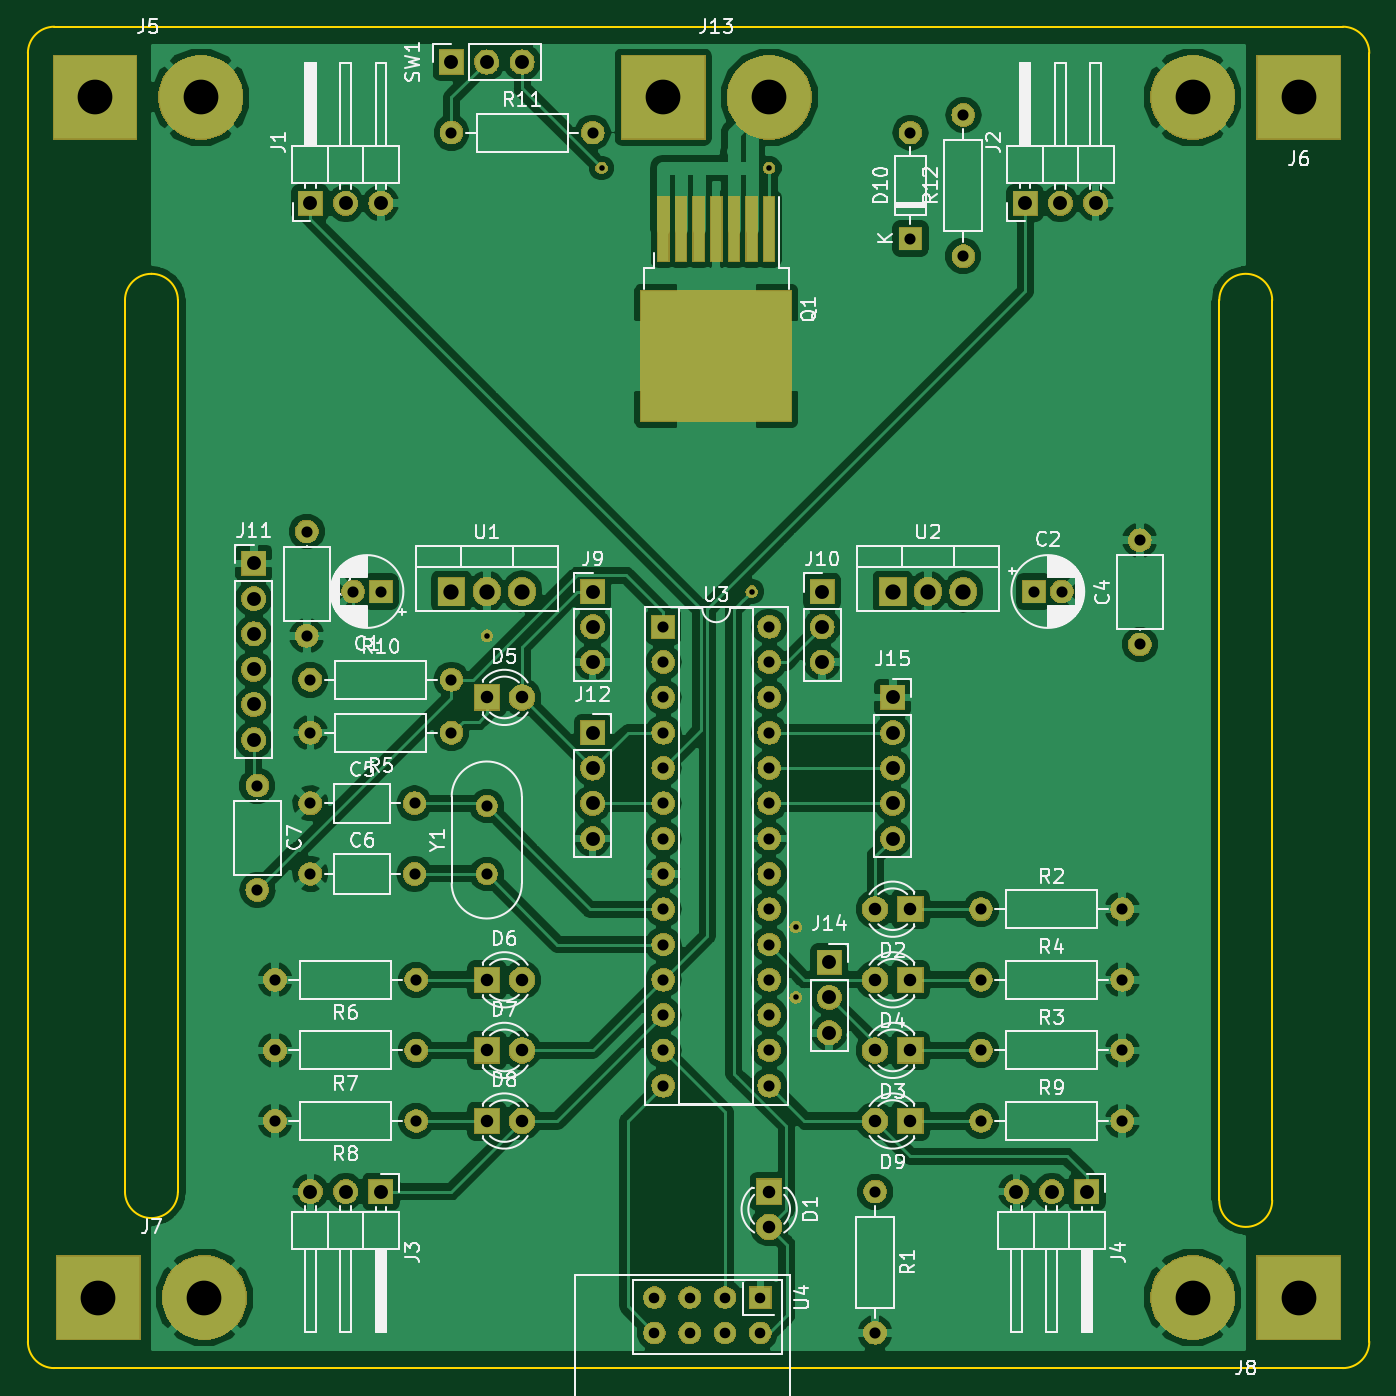
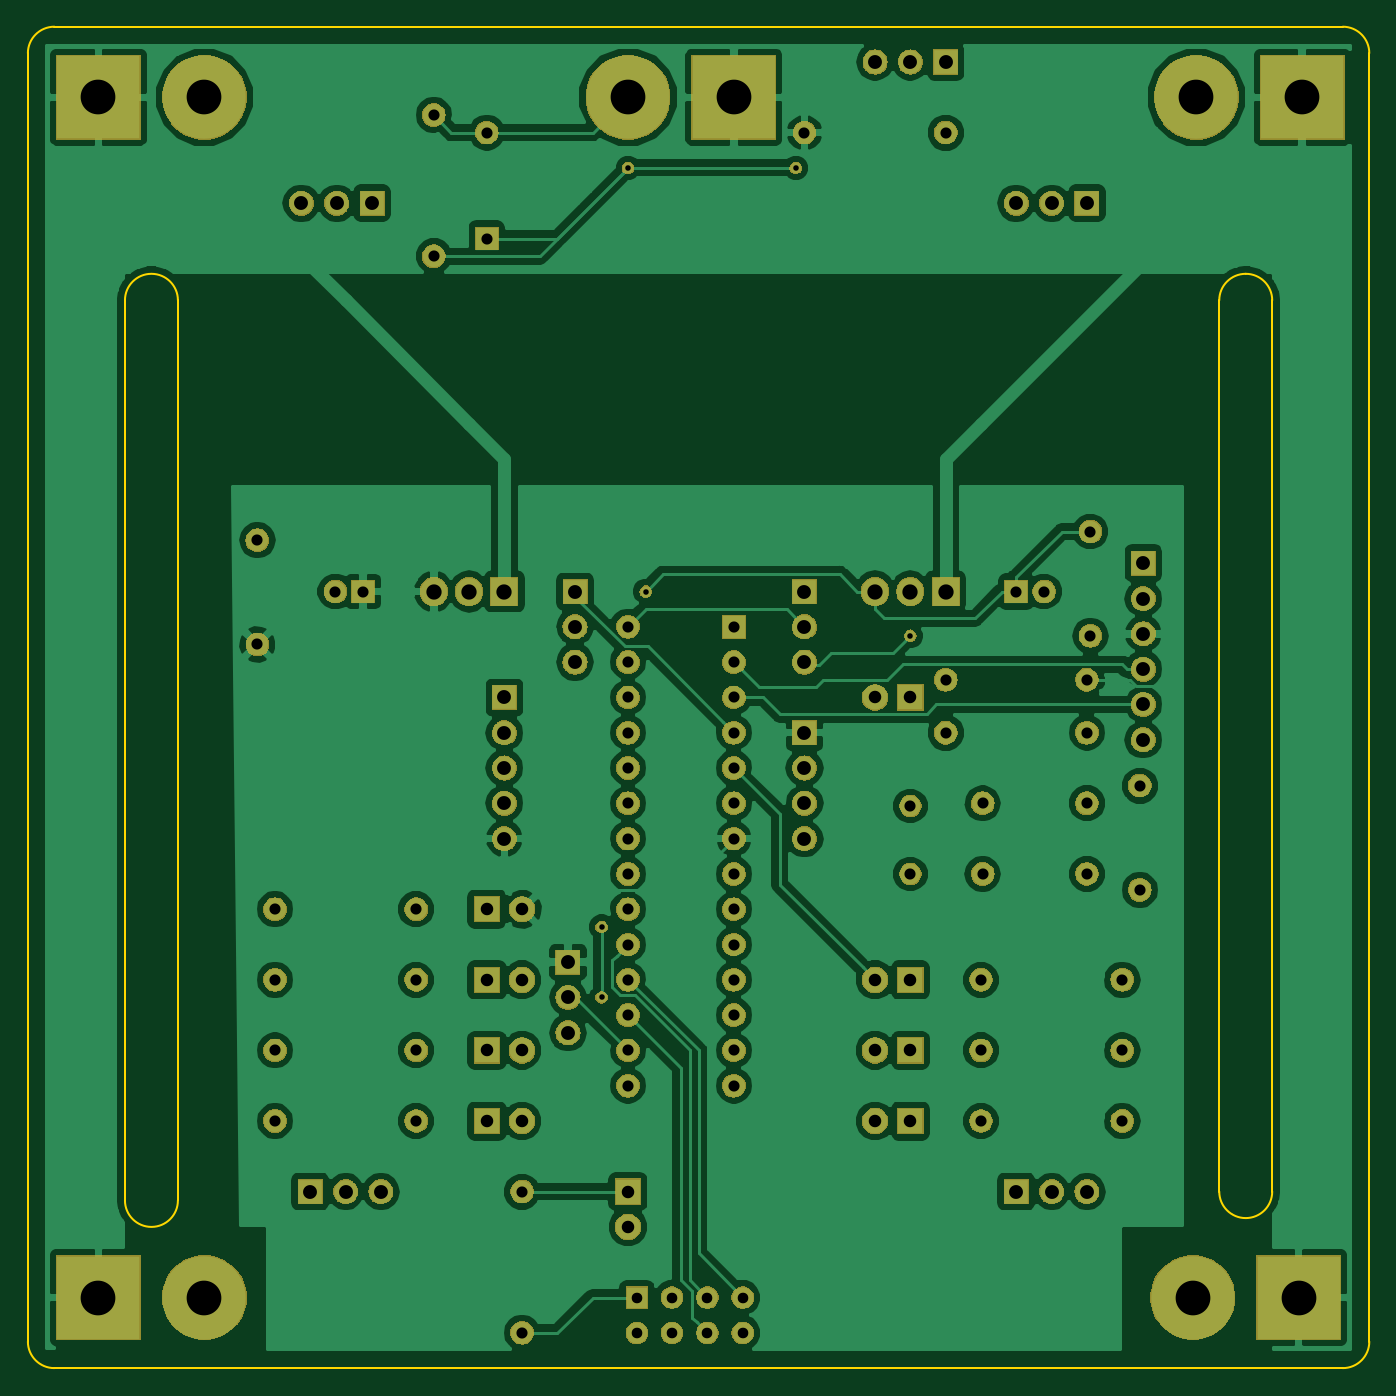
Circuit board: 11 layer files. Board 96.5 x 96.5 mm.
- bottom_copper: Receiver-B.Cu.gbr (151049 bytes)
- bottom_mask: Receiver-B.Mask.gbr (173957 bytes)
- paste: Receiver-B.Paste.gbr (496 bytes)
- bottom_silk: Receiver-B.SilkS.gbr (6704 bytes)
- outline: Receiver-Edge.Cuts.gbr (1561 bytes)
- top_copper: Receiver-F.Cu.gbr (179368 bytes)
- top_mask: Receiver-F.Mask.gbr (175237 bytes)
- paste: Receiver-F.Paste.gbr (866 bytes)
- top_silk: Receiver-F.SilkS.gbr (74314 bytes)
- drill: Receiver-NPTH.drl (137 bytes)
- drill: Receiver-PTH.drl (2595 bytes)

=== bottom_copper: Receiver-B.Cu.gbr (151049 bytes, source omitted) ===
=== bottom_mask: Receiver-B.Mask.gbr (173957 bytes, source omitted) ===
=== paste: Receiver-B.Paste.gbr ===
G04 #@! TF.GenerationSoftware,KiCad,Pcbnew,(5.0.2)-1*
G04 #@! TF.CreationDate,2019-02-16T16:56:10-07:00*
G04 #@! TF.ProjectId,Receiver,52656365-6976-4657-922e-6b696361645f,rev?*
G04 #@! TF.SameCoordinates,Original*
G04 #@! TF.FileFunction,Paste,Bot*
G04 #@! TF.FilePolarity,Positive*
%FSLAX46Y46*%
G04 Gerber Fmt 4.6, Leading zero omitted, Abs format (unit mm)*
G04 Created by KiCad (PCBNEW (5.0.2)-1) date 2/16/2019 4:56:10 PM*
%MOMM*%
%LPD*%
G01*
G04 APERTURE LIST*
G04 APERTURE END LIST*
M02*

=== bottom_silk: Receiver-B.SilkS.gbr (6704 bytes, source omitted) ===
=== outline: Receiver-Edge.Cuts.gbr ===
G04 #@! TF.GenerationSoftware,KiCad,Pcbnew,(5.0.2)-1*
G04 #@! TF.CreationDate,2019-02-16T16:56:10-07:00*
G04 #@! TF.ProjectId,Receiver,52656365-6976-4657-922e-6b696361645f,rev?*
G04 #@! TF.SameCoordinates,Original*
G04 #@! TF.FileFunction,Profile,NP*
%FSLAX46Y46*%
G04 Gerber Fmt 4.6, Leading zero omitted, Abs format (unit mm)*
G04 Created by KiCad (PCBNEW (5.0.2)-1) date 2/16/2019 4:56:10 PM*
%MOMM*%
%LPD*%
G01*
G04 APERTURE LIST*
%ADD10C,0.150000*%
G04 APERTURE END LIST*
D10*
X100965000Y-129540000D02*
G75*
G02X99060000Y-127635000I0J1905000D01*
G01*
X99060000Y-34925000D02*
G75*
G02X100965000Y-33020000I1905000J0D01*
G01*
X193675000Y-33020000D02*
G75*
G02X195580000Y-34925000I0J-1905000D01*
G01*
X195580000Y-127635000D02*
G75*
G02X193675000Y-129540000I-1905000J0D01*
G01*
X184785000Y-52705000D02*
G75*
G02X188595000Y-52705000I1905000J0D01*
G01*
X188595000Y-117475000D02*
G75*
G02X184785000Y-117475000I-1905000J0D01*
G01*
X109855000Y-116840000D02*
G75*
G02X106045000Y-116840000I-1905000J0D01*
G01*
X109855000Y-116840000D02*
X109855000Y-52705000D01*
X106045000Y-52705000D02*
X106045000Y-116840000D01*
X107950000Y-50800000D02*
G75*
G02X109855000Y-52705000I0J-1905000D01*
G01*
X106045000Y-52705000D02*
G75*
G02X107950000Y-50800000I1905000J0D01*
G01*
X188595000Y-117475000D02*
X188595000Y-52705000D01*
X184785000Y-52705000D02*
X184785000Y-117475000D01*
X99060000Y-127635000D02*
X99060000Y-34925000D01*
X193675000Y-129540000D02*
X100965000Y-129540000D01*
X195580000Y-34925000D02*
X195580000Y-127635000D01*
X100965000Y-33020000D02*
X193675000Y-33020000D01*
M02*

=== top_copper: Receiver-F.Cu.gbr (179368 bytes, source omitted) ===
=== top_mask: Receiver-F.Mask.gbr (175237 bytes, source omitted) ===
=== paste: Receiver-F.Paste.gbr ===
G04 #@! TF.GenerationSoftware,KiCad,Pcbnew,(5.0.2)-1*
G04 #@! TF.CreationDate,2019-02-16T16:56:10-07:00*
G04 #@! TF.ProjectId,Receiver,52656365-6976-4657-922e-6b696361645f,rev?*
G04 #@! TF.SameCoordinates,Original*
G04 #@! TF.FileFunction,Paste,Top*
G04 #@! TF.FilePolarity,Positive*
%FSLAX46Y46*%
G04 Gerber Fmt 4.6, Leading zero omitted, Abs format (unit mm)*
G04 Created by KiCad (PCBNEW (5.0.2)-1) date 2/16/2019 4:56:10 PM*
%MOMM*%
%LPD*%
G01*
G04 APERTURE LIST*
%ADD10R,0.800000X4.600000*%
%ADD11R,5.250000X4.550000*%
G04 APERTURE END LIST*
D10*
G04 #@! TO.C,Q1*
X152400000Y-47565000D03*
X151130000Y-47565000D03*
X149860000Y-47565000D03*
X148590000Y-47565000D03*
X147320000Y-47565000D03*
X146050000Y-47565000D03*
X144780000Y-47565000D03*
D11*
X145815000Y-59140000D03*
X151365000Y-54290000D03*
X151365000Y-59140000D03*
X145815000Y-54290000D03*
G04 #@! TD*
M02*

=== top_silk: Receiver-F.SilkS.gbr (74314 bytes, source omitted) ===
=== drill: Receiver-NPTH.drl ===
M48
;DRILL file {KiCad (5.0.2)-1} date 2/16/2019 4:56:14 PM
;FORMAT={-:-/ absolute / metric / decimal}
FMAT,2
METRIC,TZ
%
G90
G05
T0
M30

=== drill: Receiver-PTH.drl ===
M48
;DRILL file {KiCad (5.0.2)-1} date 2/16/2019 4:56:14 PM
;FORMAT={-:-/ absolute / metric / decimal}
FMAT,2
METRIC,TZ
T1C0.400
T2C0.762
T3C0.800
T4C0.900
T5C1.000
T6C1.100
T7C2.499
%
G90
G05
T1
X132.08Y-76.835
X140.335Y-43.18
X151.13Y-73.66
X152.4Y-43.18
X154.305Y-97.79
X154.305Y-102.87
T2
X144.145Y-124.46
X144.145Y-127.
X146.685Y-124.46
X146.685Y-127.
X149.225Y-124.46
X149.225Y-127.
X151.765Y-124.46
X151.765Y-127.
T3
X119.38Y-93.98
X126.88Y-93.98
X166.37Y-39.37
X166.37Y-49.53
X116.84Y-101.6
X127.Y-101.6
X119.38Y-88.9
X126.88Y-88.9
X167.64Y-111.76
X177.8Y-111.76
X116.84Y-106.68
X127.Y-106.68
X129.54Y-40.64
X139.7Y-40.64
X122.46Y-73.66
X124.46Y-73.66
X119.38Y-83.82
X129.54Y-83.82
X167.64Y-96.52
X177.8Y-96.52
X144.78Y-76.2
X144.78Y-78.74
X144.78Y-81.28
X144.78Y-83.82
X144.78Y-86.36
X144.78Y-88.9
X144.78Y-91.44
X144.78Y-93.98
X144.78Y-96.52
X144.78Y-99.06
X144.78Y-101.6
X144.78Y-104.14
X144.78Y-106.68
X144.78Y-109.22
X152.4Y-76.2
X152.4Y-78.74
X152.4Y-81.28
X152.4Y-83.82
X152.4Y-86.36
X152.4Y-88.9
X152.4Y-91.44
X152.4Y-93.98
X152.4Y-96.52
X152.4Y-99.06
X152.4Y-101.6
X152.4Y-104.14
X152.4Y-106.68
X152.4Y-109.22
X171.45Y-73.66
X173.45Y-73.66
X179.07Y-69.97
X179.07Y-77.47
X116.84Y-111.76
X127.Y-111.76
X160.02Y-116.84
X160.02Y-127.
X132.08Y-89.1
X132.08Y-93.98
X167.64Y-106.68
X177.8Y-106.68
X162.56Y-40.64
X162.56Y-48.26
X119.38Y-80.01
X129.54Y-80.01
X115.57Y-87.63
X115.57Y-95.13
X119.126Y-69.342
X119.126Y-76.842
X167.64Y-101.6
X177.8Y-101.6
T4
X132.08Y-101.6
X134.62Y-101.6
X160.02Y-96.52
X162.56Y-96.52
X132.08Y-111.76
X134.62Y-111.76
X132.08Y-81.28
X134.62Y-81.28
X160.02Y-111.76
X162.56Y-111.76
X152.4Y-116.84
X152.4Y-119.38
X132.08Y-106.68
X134.62Y-106.68
X160.02Y-106.68
X162.56Y-106.68
X160.02Y-101.6
X162.56Y-101.6
T5
X139.7Y-73.66
X139.7Y-76.2
X139.7Y-78.74
X170.18Y-116.84
X172.72Y-116.84
X175.26Y-116.84
X156.718Y-100.33
X156.718Y-102.87
X156.718Y-105.41
X170.815Y-45.72
X173.355Y-45.72
X175.895Y-45.72
X115.316Y-71.628
X115.316Y-74.168
X115.316Y-76.708
X115.316Y-79.248
X115.316Y-81.788
X115.316Y-84.328
X139.7Y-83.82
X139.7Y-86.36
X139.7Y-88.9
X139.7Y-91.44
X161.29Y-81.28
X161.29Y-83.82
X161.29Y-86.36
X161.29Y-88.9
X161.29Y-91.44
X119.38Y-116.84
X121.92Y-116.84
X124.46Y-116.84
X129.54Y-35.56
X132.08Y-35.56
X134.62Y-35.56
X119.38Y-45.72
X121.92Y-45.72
X124.46Y-45.72
X156.21Y-73.66
X156.21Y-76.2
X156.21Y-78.74
T6
X161.29Y-73.66
X163.83Y-73.66
X166.37Y-73.66
X129.54Y-73.66
X132.08Y-73.66
X134.62Y-73.66
T7
X104.14Y-124.46
X111.76Y-124.46
X182.88Y-124.46
X190.5Y-124.46
X182.88Y-38.1
X190.5Y-38.1
X103.886Y-38.1
X111.506Y-38.1
X144.78Y-38.1
X152.4Y-38.1
T0
M30

